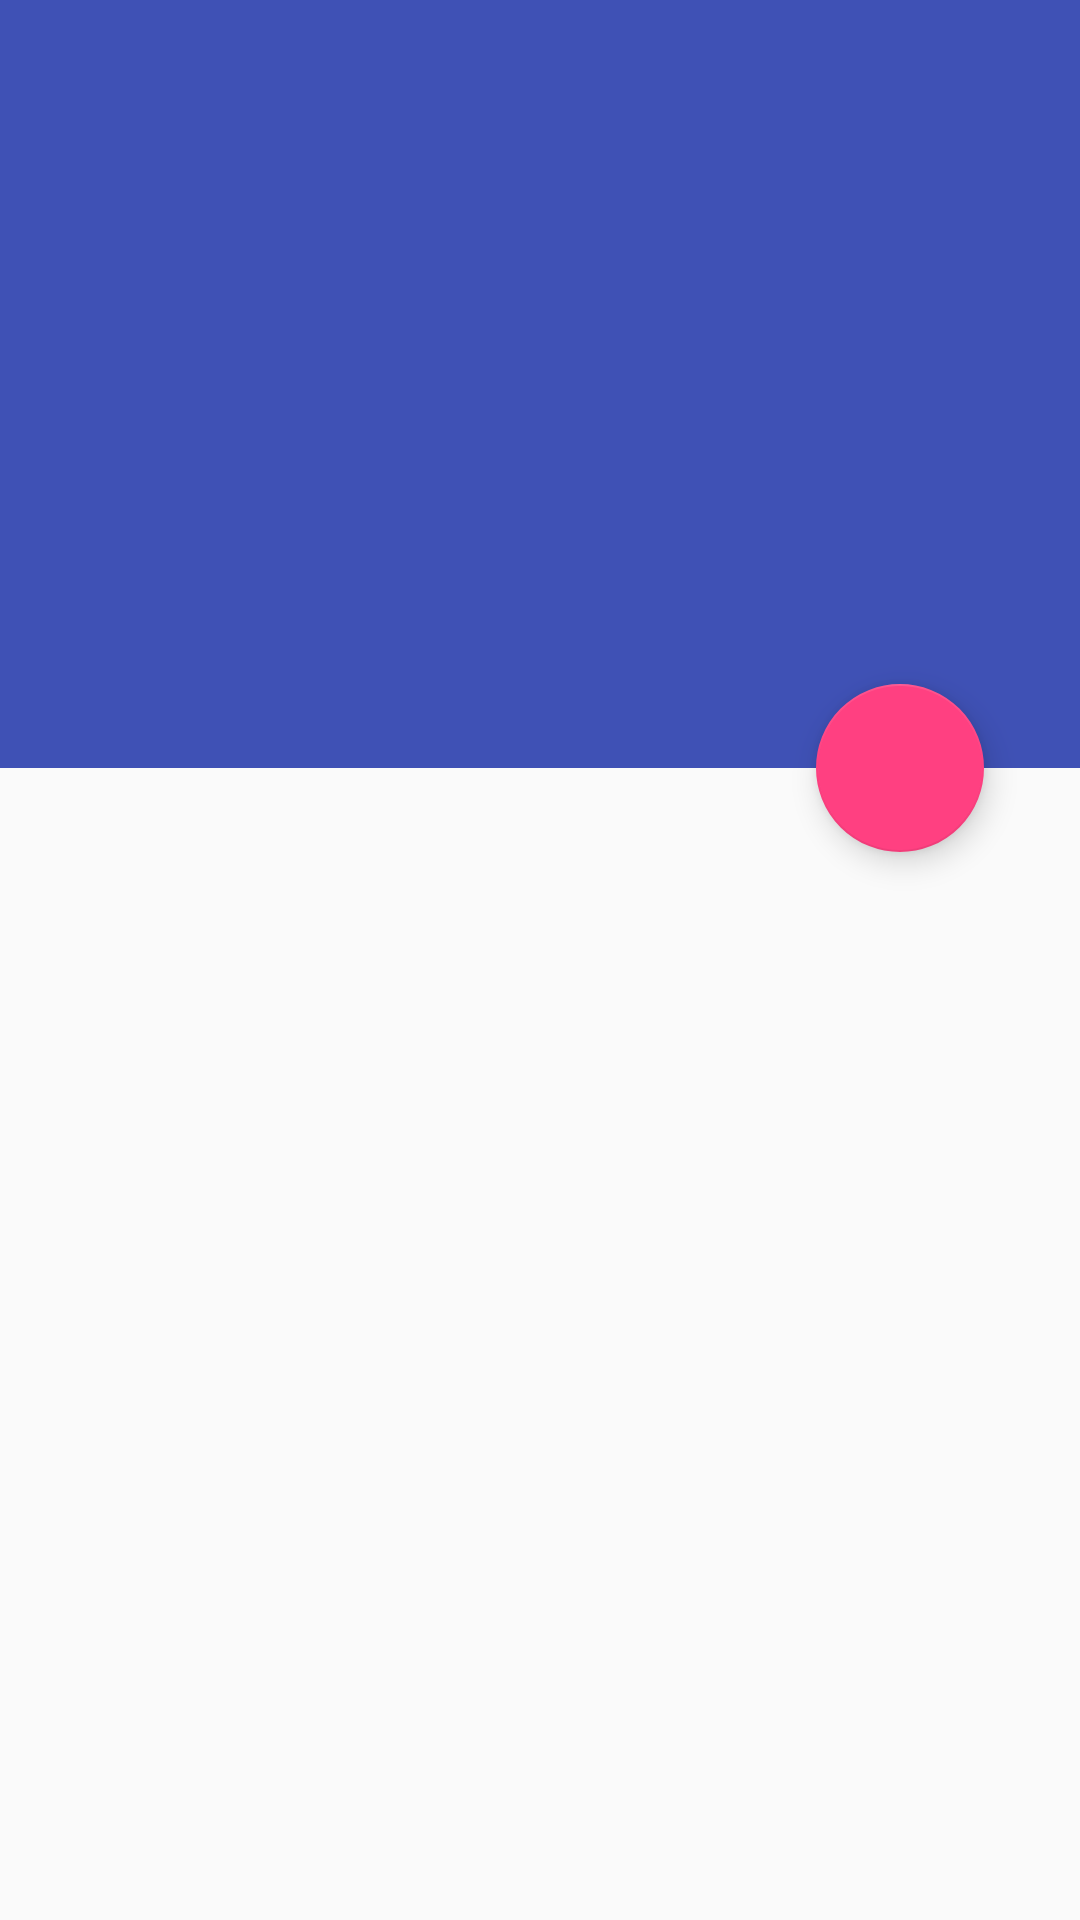

Android layout source for this screen:
<!-- AndroidManifest.xml: activity theme AppTheme -->
<!-- res/layout/activity_detail.xml -->
<?xml version="1.0" encoding="utf-8"?>
<android.support.design.widget.CoordinatorLayout xmlns:android="http://schemas.android.com/apk/res/android"
                                                 xmlns:app="http://schemas.android.com/apk/res-auto"
                                                 android:orientation="vertical"
                                                 android:layout_width="match_parent"
                                                 android:layout_height="match_parent">

    <include layout="@layout/component_appbar"/>

    <android.support.v4.widget.NestedScrollView
            android:layout_width="match_parent"
            android:layout_height="wrap_content"
            app:layout_behavior="@string/appbar_scrolling_view_behavior">

        <TextView
                android:id="@+id/text_view_content"
                android:layout_width="match_parent"
                android:layout_height="wrap_content"/>
    </android.support.v4.widget.NestedScrollView>

    <android.support.design.widget.FloatingActionButton
            android:id="@+id/fab_play"
            android:layout_width="wrap_content"
            android:layout_height="wrap_content"
            app:fabSize="normal"
            app:layout_anchor="@+id/layout_collapsing"
            app:layout_anchorGravity="bottom|right|end"
            android:layout_marginEnd="32dp"
            android:src="@drawable/ic_play_arrow_white_48dp"
            />
</android.support.design.widget.CoordinatorLayout>
<!-- res/layout/component_appbar.xml (included above) -->
<?xml version="1.0" encoding="utf-8"?>
<android.support.design.widget.AppBarLayout
        xmlns:android="http://schemas.android.com/apk/res/android"
        xmlns:app="http://schemas.android.com/apk/res-auto"
        android:layout_width="wrap_content"
        android:layout_height="256dp"
        android:theme="@style/Base.ThemeOverlay.AppCompat.Dark.ActionBar">

    <android.support.design.widget.CollapsingToolbarLayout
            android:id="@+id/layout_collapsing"
            android:layout_width="match_parent"
            android:layout_height="match_parent"
            app:layout_scrollFlags="scroll|exitUntilCollapsed"
            app:expandedTitleMarginStart="64dp">

        <ImageView
                android:id="@+id/image_View_header"
                android:layout_width="match_parent"
                android:layout_height="match_parent"
                android:scaleType="centerCrop"
                app:layout_collapseMode="parallax"/>

        <android.support.v7.widget.Toolbar
                android:id="@+id/toolbar"
                android:layout_width="match_parent"
                android:layout_height="?attr/actionBarSize"
                android:minHeight="?attr/actionBarSize"
                android:background="@android:color/transparent"
                app:popupTheme="@style/ThemeOverlay.AppCompat.Light"
                app:theme="@style/ThemeOverlay.AppCompat.Dark.ActionBar"
                app:layout_collapseMode="pin"/>


    </android.support.design.widget.CollapsingToolbarLayout>
</android.support.design.widget.AppBarLayout>
<!-- resources referenced by this layout -->
<resources>
  <style name="AppTheme" parent="Theme.AppCompat.Light.NoActionBar">
          
          <item name="colorPrimary">@color/colorPrimary</item>
          <item name="colorPrimaryDark">@color/colorPrimaryDark</item>
          <item name="colorAccent">@color/colorAccent</item>
          <item name="windowActionBar">false</item>
          <item name="windowNoTitle">true</item>
      </style>
  <color name="colorPrimary">#3F51B5</color>
  <color name="colorPrimaryDark">#303F9F</color>
  <color name="colorAccent">#FF4081</color>
</resources>
